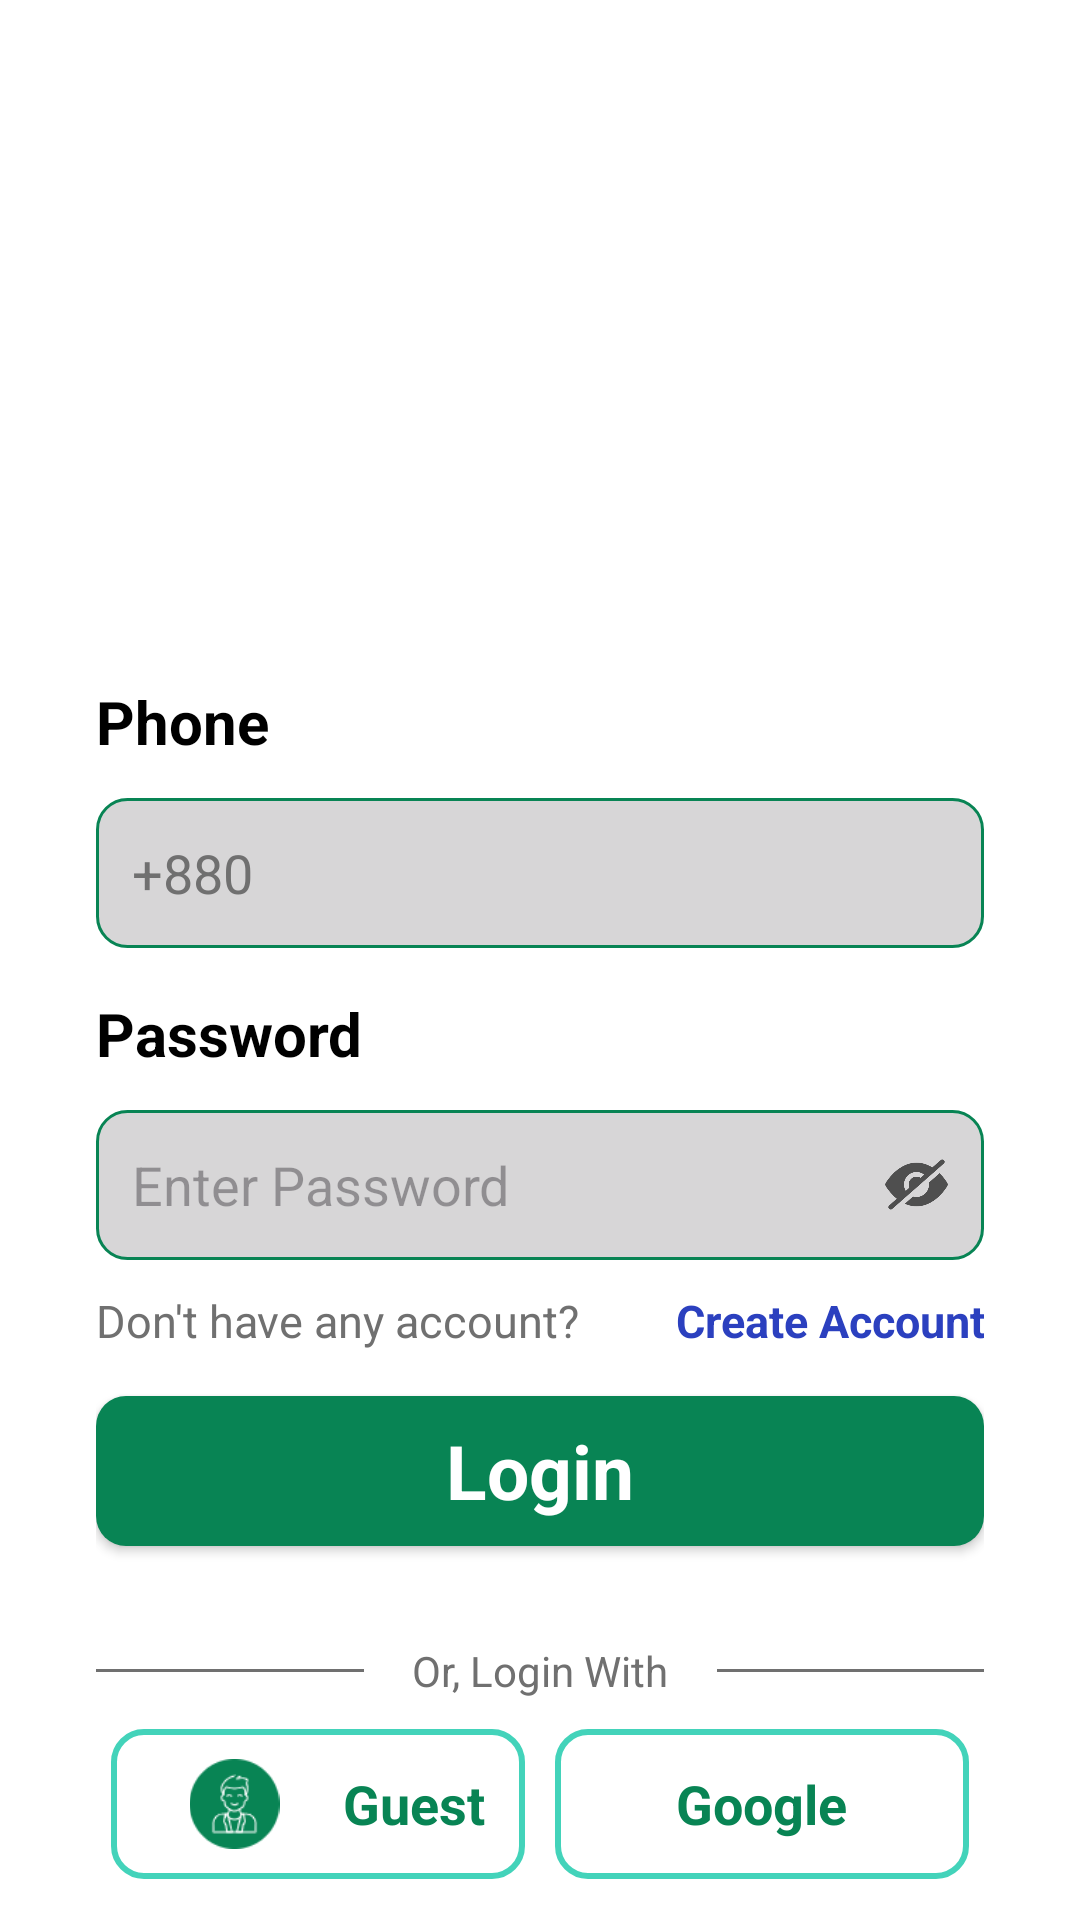

Produce the Android XML layout that renders to this screen, including the resource entries it uses.
<!-- AndroidManifest.xml: application theme Theme.AgriMartTrader -->
<!-- res/layout/activity_login.xml -->
<?xml version="1.0" encoding="utf-8"?>
<androidx.constraintlayout.widget.ConstraintLayout xmlns:android="http://schemas.android.com/apk/res/android"
    xmlns:app="http://schemas.android.com/apk/res-auto"
    xmlns:tools="http://schemas.android.com/tools"
    android:id="@+id/main"
    android:layout_width="match_parent"
    android:layout_height="match_parent"
    tools:context=".LoginActivity"
    android:background="@color/white"
    >

    <ImageView
        android:id="@+id/imageView"
        android:layout_width="wrap_content"
        android:layout_height="250dp"
        android:scaleType="centerCrop"
        app:layout_constraintEnd_toEndOf="parent"
        app:layout_constraintStart_toStartOf="parent"
        app:layout_constraintTop_toTopOf="parent"
        app:srcCompat="@drawable/top_background" />

    <TextView
        android:id="@+id/textView"
        android:layout_width="wrap_content"
        android:layout_height="wrap_content"
        android:text="Hi,\nPlease Login "
        app:layout_constraintStart_toStartOf="parent"
        app:layout_constraintTop_toTopOf="parent"
        android:textColor="@color/white"
        android:textSize="32sp"
        android:layout_marginTop="32dp"
        android:layout_marginStart="32dp"
        android:textStyle="bold"


        />

    <LinearLayout
        android:layout_width="match_parent"
        android:layout_height="500dp"
        android:orientation="vertical"
        android:padding="32dp"
        app:layout_constraintBottom_toBottomOf="parent"
        app:layout_constraintEnd_toEndOf="parent"
        app:layout_constraintStart_toStartOf="parent"
        app:layout_constraintTop_toBottomOf="@+id/imageView"
        >

        <TextView
            android:layout_width="match_parent"
            android:layout_height="wrap_content"
            android:text="Phone"
            android:textColor="@color/black"
            android:textSize="20dp"
            android:textStyle="bold"

            />

        <EditText
            android:id="@+id/phone"
            android:layout_width="match_parent"
            android:layout_height="50dp"
            android:ems="10"
            android:inputType="number"
            android:background="@drawable/edittext_background"
            android:padding="12dp"
            android:textSize="18sp"
            android:textColor="@color/edittextcolor"
            android:layout_marginTop="12dp"
            android:text="+880"
            />



        <TextView
            android:layout_width="match_parent"
            android:layout_height="wrap_content"
            android:text="Password"
            android:textColor="@color/black"
            android:textSize="20dp"
            android:textStyle="bold"
            android:layout_marginTop="15dp"

            />


        <RelativeLayout
            android:layout_width="match_parent"
            android:layout_height="wrap_content"
            android:layout_marginTop="12dp">
            <EditText
                android:id="@+id/password"
                android:layout_width="match_parent"
                android:layout_height="50dp"
                android:ems="10"
                android:inputType="textPassword"
                android:background="@drawable/edittext_background"
                android:padding="12dp"
                android:textSize="18sp"
                android:textColor="@color/edittextcolor"

                android:hint="Enter Password"
                />


            <ImageView
                android:id="@+id/passcontrol"
                android:layout_width="25dp"
                android:layout_height="25dp"
                android:src="@drawable/pass_hide"
                android:layout_alignParentRight="true"
                android:layout_centerVertical="true"
                android:layout_marginRight="10dp"
                />


        </RelativeLayout>



        <LinearLayout
            android:layout_width="match_parent"
            android:layout_height="wrap_content"
            android:orientation="horizontal"
            android:layout_marginTop="10dp">
            <TextView
                android:layout_width="wrap_content"
                android:layout_height="wrap_content"
                android:text="Don't have any account?"
                android:textColor="@color/edittextcolor"
                android:textSize="15sp"

                />

            <TextView
                android:id="@+id/create"
                android:layout_width="match_parent"
                android:layout_height="wrap_content"
                android:text="Create Account"
                android:textColor="#2B40BF"
                android:textSize="15sp"
                android:gravity="right"
                android:textStyle="bold"
                />

        </LinearLayout>

        <androidx.appcompat.widget.AppCompatButton
            android:id="@+id/login"
            android:layout_width="match_parent"
            android:layout_height="50dp"
            android:text="Login"
            android:background="@drawable/button_background"
            android:layout_marginTop="15dp"
            android:textColor="@color/white"
            android:textSize="25sp"
            android:textStyle="bold"
            style="@android:style/Widget.Button"


            />



        <LinearLayout
            android:layout_width="match_parent"
            android:layout_height="wrap_content"
            android:orientation="horizontal"
            android:layout_marginTop="32dp"
            >

            <View
                android:id="@+id/view3"
                android:layout_width="wrap_content"
                android:layout_height="1dp"
                android:layout_weight="1"
                android:background="@color/edittextcolor"
                android:layout_gravity="center_vertical"
                />

            <TextView
                android:id="@+id/textView5"
                android:layout_width="wrap_content"
                android:layout_height="wrap_content"
                android:text="Or, Login With"
                android:layout_marginHorizontal="16dp"
                android:textColor="@color/edittextcolor"

                />

            <View
                android:id="@+id/view4"
                android:layout_width="wrap_content"
                android:layout_height="1dp"
                android:layout_weight="1"
                android:background="@color/edittextcolor"
                android:layout_gravity="center_vertical"

                />
        </LinearLayout>

        <LinearLayout
            android:layout_width="match_parent"
            android:layout_height="wrap_content"
            android:layout_marginTop="10dp"
            >

            <LinearLayout
                android:layout_width="match_parent"
                android:layout_height="50dp"
                android:background="@drawable/social_button_background"
                android:layout_weight="0.5"
                android:layout_marginHorizontal="5dp"
                android:paddingVertical="10dp"
                android:paddingHorizontal="5dp"
                >


                <ImageView
                    android:layout_width="wrap_content"
                    android:layout_height="wrap_content"
                    android:layout_weight="1"
                    app:srcCompat="@drawable/guest"
                    android:layout_gravity="center_vertical"/>

                <TextView
                    android:layout_width="wrap_content"
                    android:layout_height="wrap_content"
                    android:layout_weight="1"
                    android:text="Guest"
                    android:textColor="@color/green"
                    android:textSize="18dp"
                    android:textStyle="bold"
                    android:layout_gravity="center_vertical"


                    />
            </LinearLayout>

            <LinearLayout
                android:layout_width="match_parent"
                android:layout_height="50dp"
                android:background="@drawable/social_button_background"
                android:layout_weight="0.5"
                android:layout_marginHorizontal="5dp"
                android:paddingVertical="10dp"
                android:paddingHorizontal="5dp"
                >


                <ImageView
                    android:id="@+id/imageView2"
                    android:layout_width="wrap_content"
                    android:layout_height="wrap_content"
                    android:layout_weight="1"
                    app:srcCompat="@drawable/google"
                    android:layout_gravity="center_vertical"/>

                <TextView
                    android:id="@+id/textView6"
                    android:layout_width="wrap_content"
                    android:layout_height="wrap_content"
                    android:layout_weight="1"
                    android:text="Google"
                    android:textColor="@color/green"
                    android:textSize="18dp"
                    android:textStyle="bold"
                    android:layout_gravity="center_vertical"


                    />
            </LinearLayout>




        </LinearLayout>






    </LinearLayout>
</androidx.constraintlayout.widget.ConstraintLayout>
<!-- resources referenced by this layout -->
<resources>
  <color name="black">#FF000000</color>
  <color name="edittextcolor">#707070</color>
  <color name="green">#088454</color>
  <color name="white">#FFFFFFFF</color>
  <!-- drawable button_background (drawable) -->
  <?xml version="1.0" encoding="utf-8"?>
  <selector xmlns:android="http://schemas.android.com/apk/res/android">
  
      <item>
          <shape android:shape="rectangle">
              <corners android:radius="10dp"/>
              <solid android:color="@color/green"/>
  
  
          </shape>
  
  
  
      </item>
  
  
  </selector>
  <!-- drawable edittext_background (drawable) -->
  <?xml version="1.0" encoding="utf-8"?>
  <selector xmlns:android="http://schemas.android.com/apk/res/android">
  
       <item>
       <shape android:shape="rectangle">
           <solid android:color="@color/edittextbackgroundcolor"/>
           <corners android:radius="10dp"/>
           <stroke android:color="@color/green" android:width="1dp"/>
  
  
  
       </shape>
  
  
  
       </item>
  
  </selector>
  <!-- drawable guest: png bitmap (drawable, 2947 bytes) -->
  <!-- drawable pass_hide: png bitmap (drawable, 9856 bytes) -->
  <!-- drawable social_button_background (drawable) -->
  <?xml version="1.0" encoding="utf-8"?>
  <selector xmlns:android="http://schemas.android.com/apk/res/android">
  
      <item>
          <shape android:shape="rectangle">
              <stroke android:width="2dp" android:color="@color/base_color"/>
              <corners android:radius="10dp"/>
  
          </shape>
  
  
  
      </item>
  
  </selector>
  <style name="Theme.AgriMartTrader" parent="Base.Theme.AgriMartTrader" />
  <color name="edittextbackgroundcolor"> #D7D6D7</color>
  <color name="base_color">#43D3BA</color>
  <style name="Base.Theme.AgriMartTrader" parent="Theme.Material3.DayNight.NoActionBar">
          
           <item name="colorPrimary">@color/base_color</item>
          <item name="colorPrimaryDark">@color/base_color</item>
          <item name="colorAccent">@color/base_color</item>
  
      </style>
</resources>
